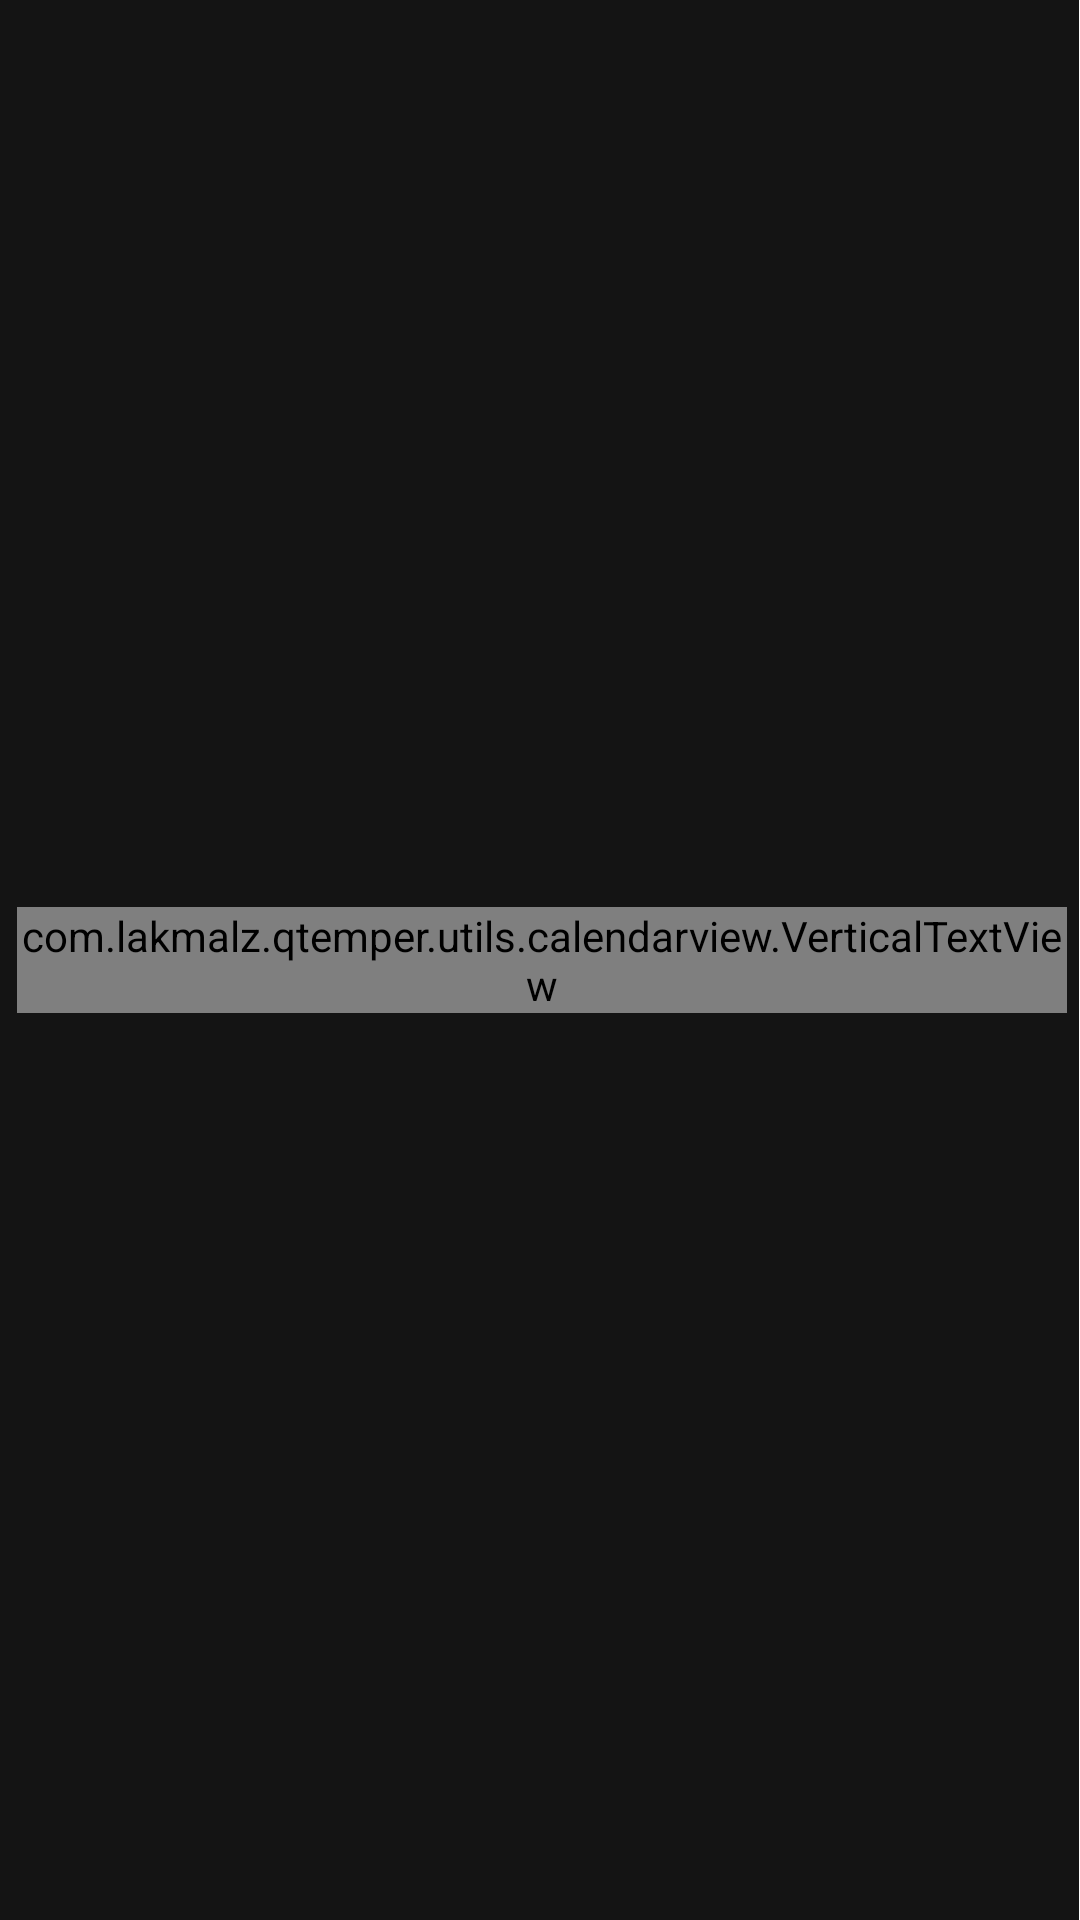

Write the Android layout XML for this screen, with the resource values it uses.
<!-- AndroidManifest.xml: application theme AppTheme -->
<!-- res/layout/view_header.xml -->
<?xml version="1.0" encoding="utf-8"?>
<RelativeLayout xmlns:android="http://schemas.android.com/apk/res/android"
                android:id="@+id/date_background"
                android:layout_width="wrap_content"
                android:layout_height="60dp"
                android:background="@color/dark_gray"
                android:gravity="center">

    <com.lakmalz.qtemper.utils.calendarview.VerticalTextView
            android:id="@+id/txt_header"
            android:layout_width="wrap_content"
            android:layout_height="wrap_content"
            android:layout_marginRight="4dp"
            android:layout_marginLeft="6dp"
            android:text="APR"
            android:textAlignment="center"
            android:textAllCaps="true"
            android:layout_centerInParent="true"
            android:textColor="@android:color/white"
            android:textSize="@dimen/font_size_14sp"/>

    <View
            android:layout_width="1dp"
            android:layout_height="match_parent"
            android:layout_toRightOf="@+id/txt_header"
            android:background="@color/app_white"/>

</RelativeLayout>
<!-- resources referenced by this layout -->
<resources>
  <color name="app_white">#fff</color>
  <color name="dark_gray">#141414</color>
  <dimen name="font_size_14sp">14sp</dimen>
  <style name="AppTheme" parent="Theme.AppCompat.Light.NoActionBar">
          
          <item name="colorPrimary">@color/colorPrimary</item>
          <item name="colorPrimaryDark">@color/colorPrimaryDark</item>
          <item name="colorAccent">@color/colorAccent</item>
      </style>
  <color name="colorPrimary">#00FF86</color>
  <color name="colorPrimaryDark">#30A870</color>
  <color name="colorAccent">#1EC67E</color>
</resources>
